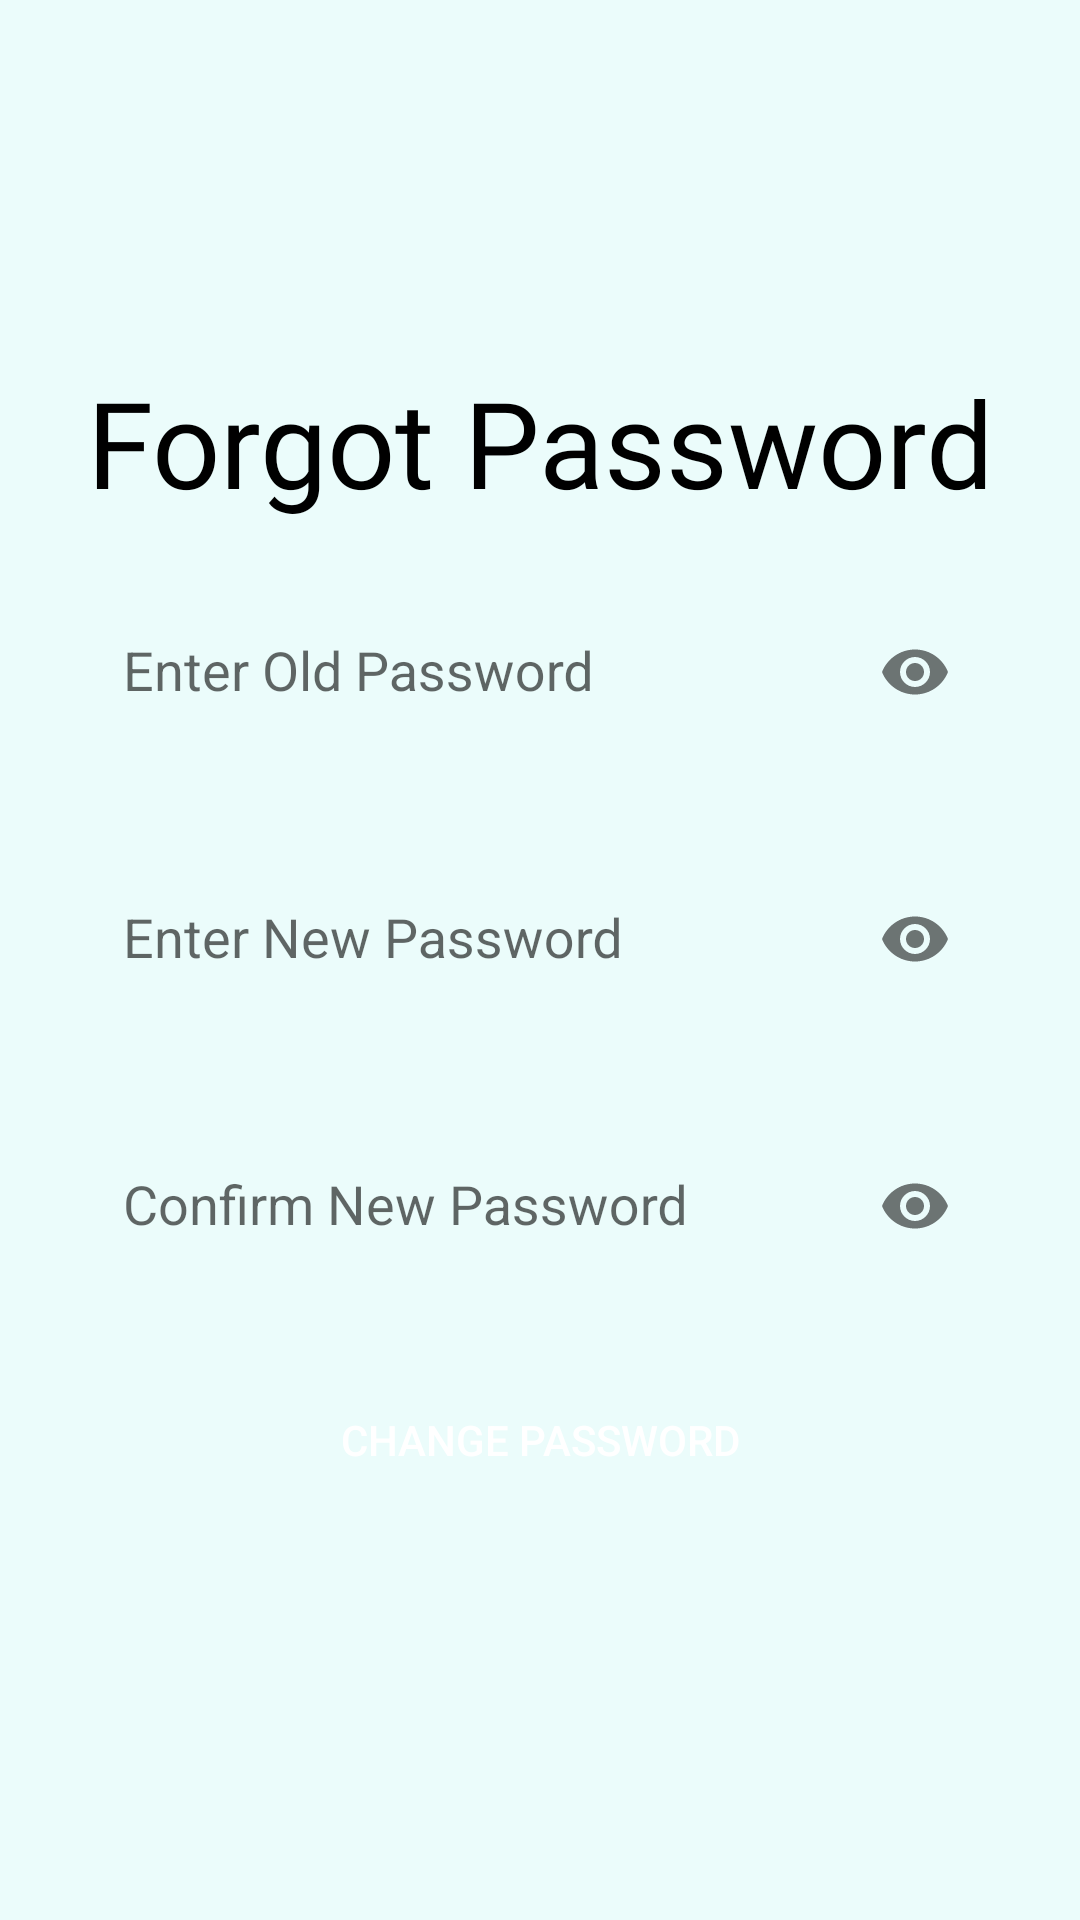

Here is an Android app screen rendered from its layout file. Give the layout XML and the strings, colors and styles it references.
<!-- AndroidManifest.xml: application theme Theme.LORAV4 -->
<!-- res/layout/activity_forgot_password_change.xml -->
<?xml version="1.0" encoding="utf-8"?>
<LinearLayout xmlns:android="http://schemas.android.com/apk/res/android"
    xmlns:app="http://schemas.android.com/apk/res-auto"
    xmlns:tools="http://schemas.android.com/tools"
    android:layout_width="match_parent"
    android:layout_height="match_parent"
    android:background="#EBFCFB"
    android:gravity="center"
    android:orientation="vertical"
    android:padding="16dp">


    <TextView
        android:id="@+id/textView17"
        android:layout_width="match_parent"
        android:layout_height="wrap_content"
        android:layout_gravity="center"
        android:fontFamily="@font/bungee"
        android:gravity="center"
        android:text="Forgot Password"
        android:textColor="#000000"
        android:textSize="40sp" />

    <com.google.android.material.textfield.TextInputLayout
        android:layout_width="match_parent"
        android:layout_height="wrap_content"
        android:layout_margin="15dp"
        app:passwordToggleEnabled="true">


        <com.google.android.material.textfield.TextInputEditText
            android:id="@+id/old_password"
            android:layout_width="match_parent"
            android:layout_height="48dp"
            android:background="@drawable/button_background_green2"
            android:hint="Enter Old Password"
            android:inputType="textPassword"
            android:paddingStart="10dp" />
    </com.google.android.material.textfield.TextInputLayout>

    <com.google.android.material.textfield.TextInputLayout
        android:layout_width="match_parent"
        android:layout_height="wrap_content"
        android:layout_margin="15dp"
        app:passwordToggleEnabled="true">

        <com.google.android.material.textfield.TextInputEditText
            android:id="@+id/new_password"
            android:layout_width="match_parent"
            android:layout_height="48dp"
            android:background="@drawable/button_background_green2"
            android:hint="Enter New Password"
            android:inputType="textPassword"
            android:paddingStart="10dp" />
    </com.google.android.material.textfield.TextInputLayout>

    <com.google.android.material.textfield.TextInputLayout
        android:layout_width="match_parent"
        android:layout_height="wrap_content"
        android:layout_margin="15dp"
        app:passwordToggleEnabled="true">

        <com.google.android.material.textfield.TextInputEditText
            android:id="@+id/confirm_password"
            android:layout_width="match_parent"
            android:layout_height="48dp"
            android:background="@drawable/button_background_green2"
            android:hint="Confirm New Password"
            android:inputType="textPassword"
            android:paddingStart="10dp" />
    </com.google.android.material.textfield.TextInputLayout>

    <Button
        android:id="@+id/change_password_button"
        android:layout_width="match_parent"
        android:layout_height="wrap_content"
        android:layout_gravity="center"
        android:layout_margin="15dp"
        android:background="@drawable/button_background_green1"
        android:text="Change Password"
        android:textColor="@color/white" />

</LinearLayout>
<!-- resources referenced by this layout -->
<resources>
  <color name="white">#FFFFFFFF</color>
  <style name="Theme.LORAV4" parent="Base.Theme.LORAV4" />
  <style name="Base.Theme.LORAV4" parent="Theme.AppCompat.Light.NoActionBar">
          
          
      </style>
</resources>
